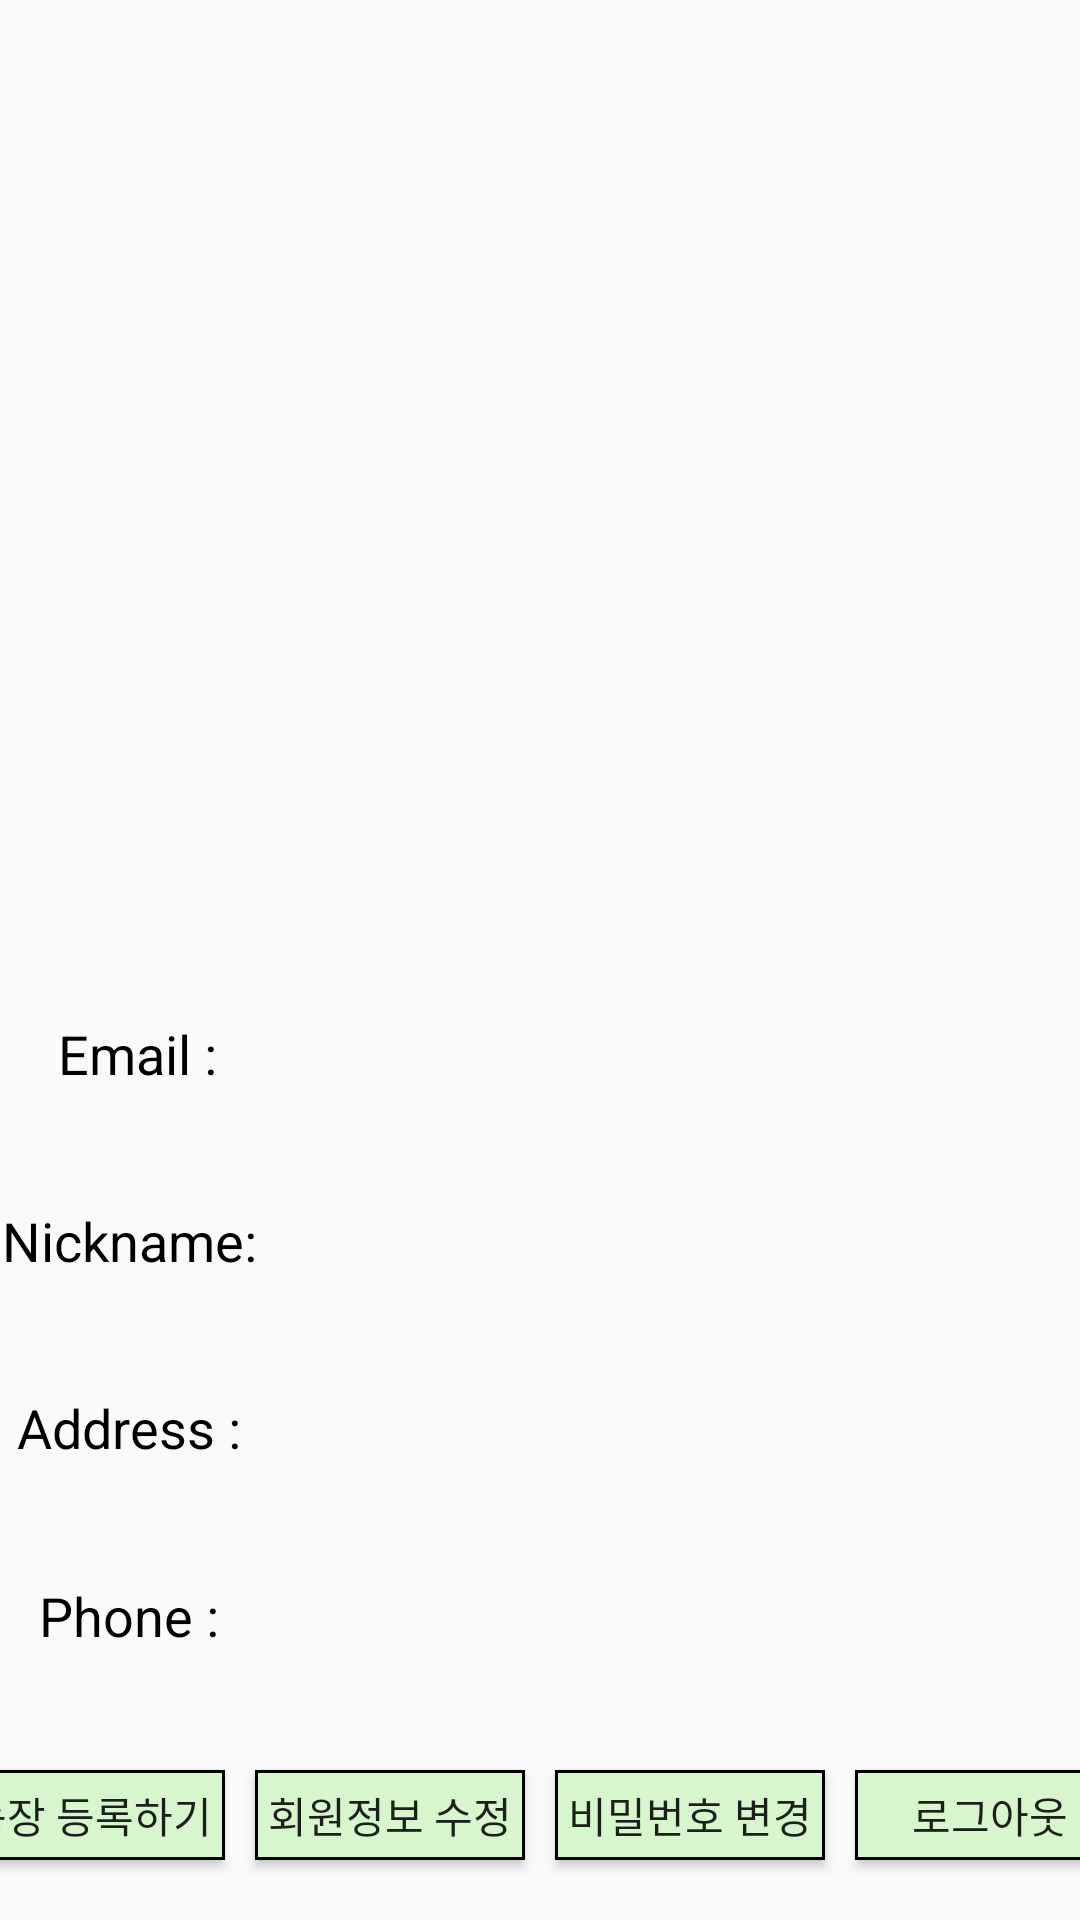

This screen was rendered from an Android layout file. Write that file and the resources it references.
<!-- AndroidManifest.xml: application theme Theme.JavaLogin -->
<!-- res/layout/fragment_my_page.xml -->
<?xml version="1.0" encoding="utf-8"?>
<LinearLayout xmlns:android="http://schemas.android.com/apk/res/android"
    xmlns:app="http://schemas.android.com/apk/res-auto"
    xmlns:tools="http://schemas.android.com/tools"
    android:layout_width="match_parent"
    android:layout_height="match_parent"
    android:orientation="vertical"
    tools:context=".BottomNavi.HomeFragment">

    <ImageView
        android:id="@+id/imageView2"
        android:layout_width="263dp"
        android:layout_height="260dp"
        android:layout_gravity="center"
        android:layout_marginTop="50dp"
        android:layout_marginBottom="10dp"
        app:srcCompat="@drawable/ic_baseline_person_24" />

    <LinearLayout
        android:id="@+id/main_frame"
        android:layout_width="match_parent"
        android:layout_height="wrap_content"
        android:layout_weight="1"
        android:gravity="center_vertical">

        <TextView
            android:layout_width="wrap_content"
            android:layout_height="wrap_content"
            android:layout_weight="1"
            android:gravity="center"
            android:text="  Email :   "
            android:textColor="#000000"
            android:textSize="18sp" />

        <TextView
            android:id="@+id/emailTextView"
            android:layout_width="0dp"
            android:layout_height="wrap_content"
            android:layout_weight="12"
            android:gravity="center"
            android:textSize="18sp" />

    </LinearLayout>

    <LinearLayout

        android:layout_width="match_parent"
        android:layout_height="wrap_content"
        android:layout_weight="1"
        android:gravity="center_vertical">

        <TextView
            android:layout_width="1dp"
            android:layout_height="wrap_content"
            android:layout_weight="1"
            android:gravity="center"
            android:text="Nickname: "
            android:textColor="#000000"
            android:textSize="18sp" />

        <TextView
            android:id="@+id/nicknameTextView"
            android:layout_width="0dp"
            android:layout_height="wrap_content"
            android:layout_weight="3"
            android:gravity="center"
            android:textSize="18sp" />

    </LinearLayout>

    <LinearLayout

        android:layout_width="match_parent"
        android:layout_height="wrap_content"
        android:layout_weight="1"
        android:gravity="center_vertical">

        <TextView
            android:layout_width="0dp"
            android:layout_height="wrap_content"
            android:layout_weight="1"
            android:gravity="center"
            android:text="Address : "
            android:textColor="#000000"
            android:textSize="18sp" />

        <TextView
            android:gravity="center"
            android:id="@+id/AddressTextView"
            android:layout_width="0dp"
            android:layout_height="wrap_content"
            android:layout_weight="3"
            android:textSize="18sp" />
    </LinearLayout>

    <LinearLayout

        android:layout_width="match_parent"
        android:layout_height="wrap_content"
        android:layout_weight="1"
        android:gravity="center_vertical">

        <TextView
            android:layout_width="0dp"
            android:layout_height="wrap_content"
            android:layout_weight="1"
            android:gravity="center"
            android:text="Phone : "
            android:textColor="#000000"
            android:textSize="18sp" />

        <TextView
            android:gravity="center"
            android:id="@+id/PhoneTextView"
            android:layout_width="0dp"
            android:layout_height="wrap_content"
            android:layout_weight="3"
            android:textSize="18sp" />

    </LinearLayout>

    <LinearLayout
        android:layout_width="match_parent"
        android:layout_height="wrap_content"
        android:orientation="horizontal"
        android:gravity="center">

        <Button
            android:id="@+id/farm_button"
            android:layout_width="90dp"
            android:layout_height="30dp"
            android:layout_marginTop="20dp"
            android:layout_marginBottom="20dp"
            android:layout_marginRight="10dp"
            android:background="@drawable/button_back"
            android:text="농장 등록하기" />

        <Button
            android:id="@+id/edit_user"
            android:layout_width="90dp"
            android:layout_height="30dp"
            android:layout_marginTop="20dp"
            android:layout_marginBottom="20dp"
            android:background="@drawable/button_back"
            android:text="회원정보 수정" />

        <Button
            android:id="@+id/edit_password"
            android:layout_width="90dp"
            android:layout_height="30dp"
            android:layout_marginTop="20dp"
            android:layout_marginBottom="20dp"
            android:background="@drawable/button_back"
            android:layout_marginRight="10dp"
            android:layout_marginLeft="10dp"
            android:text="비밀번호 변경" />

        <Button
            android:id="@+id/logoutButton"
            android:layout_width="90dp"
            android:layout_height="30dp"
            android:layout_marginTop="20dp"
            android:layout_marginBottom="20dp"
            android:background="@drawable/button_back"
            android:text="로그아웃" />

    </LinearLayout>
</LinearLayout>
<!-- resources referenced by this layout -->
<resources>
  <!-- drawable button_back (drawable) -->
  <?xml version="1.0" encoding="utf-8"?>
  <selector xmlns:android="http://schemas.android.com/apk/res/android">
  
  
      <item
          android:state_pressed="true"
          android:drawable="@drawable/button_back_pressed"
          />
  
  
      <item
          android:state_focused="true">
          <shape android:shape="rectangle">
              <stroke android:color="#000000" android:width="1dp"/>
              <solid android:color="@color/button_normal_color"/>
  
          </shape>
      </item>
  
  
      <item>
          <shape android:shape="rectangle">
              <stroke android:color="#000000" android:width="1dp"/>
              <solid android:color="@color/button_normal_color"/>
  
          </shape>
      </item>
  
  
      <item
          android:state_enabled="false"
          android:radius="20dp"
          android:drawable="@drawable/button_back_disabled"/>
  
  </selector>
  <style name="Theme.JavaLogin" parent="Theme.AppCompat.Light.DarkActionBar">
          
          <item name="colorPrimary">@color/purple_500</item>
          <item name="colorPrimaryDark">@color/purple_700</item>
          <item name="colorAccent">@color/teal_200</item>
          
      </style>
  <!-- drawable button_back_pressed (drawable) -->
  <?xml version="1.0" encoding="utf-8"?>
  <shape android:shape="rectangle"
      xmlns:android="http://schemas.android.com/apk/res/android">
      <solid android:color="@color/button_pressed_color"/>
  </shape>
  <color name="button_normal_color">#D8F6CE</color>
  <!-- drawable button_back_disabled (drawable) -->
  <?xml version="1.0" encoding="utf-8"?>
  <shape android:shape="rectangle"
      xmlns:android="http://schemas.android.com/apk/res/android">
      <solid android:color="@color/button_disabled_color"/>
  </shape>
  <color name="purple_500">#66c971</color>
  <color name="purple_700">#66c971</color>
  <color name="teal_200">#FF03DAC5</color>
  <color name="button_pressed_color">#66C971</color>
  <color name="button_disabled_color">#66C971</color>
</resources>
